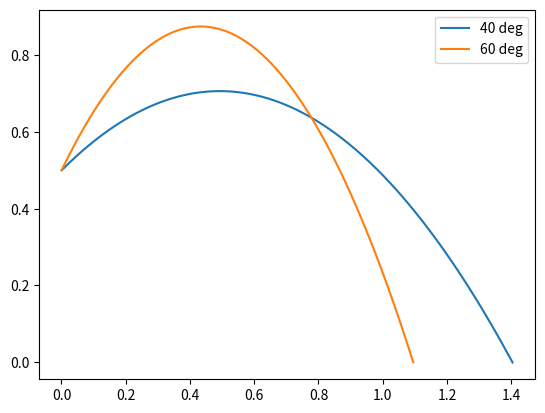

Generate this figure with matplotlib:
import numpy as np
import matplotlib.pyplot as plt

def throw(theta, y0):
    rx, ry = 0.0, y0
    vx, vy = np.cos(theta), np.sin(theta)
    ax, ay = [], []
    g = 1.0
    h = 0.001
    while ry >= 0.0:
        rx += vx * h
        ry += vy * h
        vy -= g * h
        ax.append(rx)
        ay.append(ry)
    return ax, ay

def plot(angles, y0=0.0):
    for theta in angles:
        nx, ny = throw(theta / 180.0 * np.pi, y0)
        plt.plot(nx, ny, label=str(theta)+' deg')
    plt.legend()
    plt.show()

angles = [40,60]
plot(angles, 0.5)